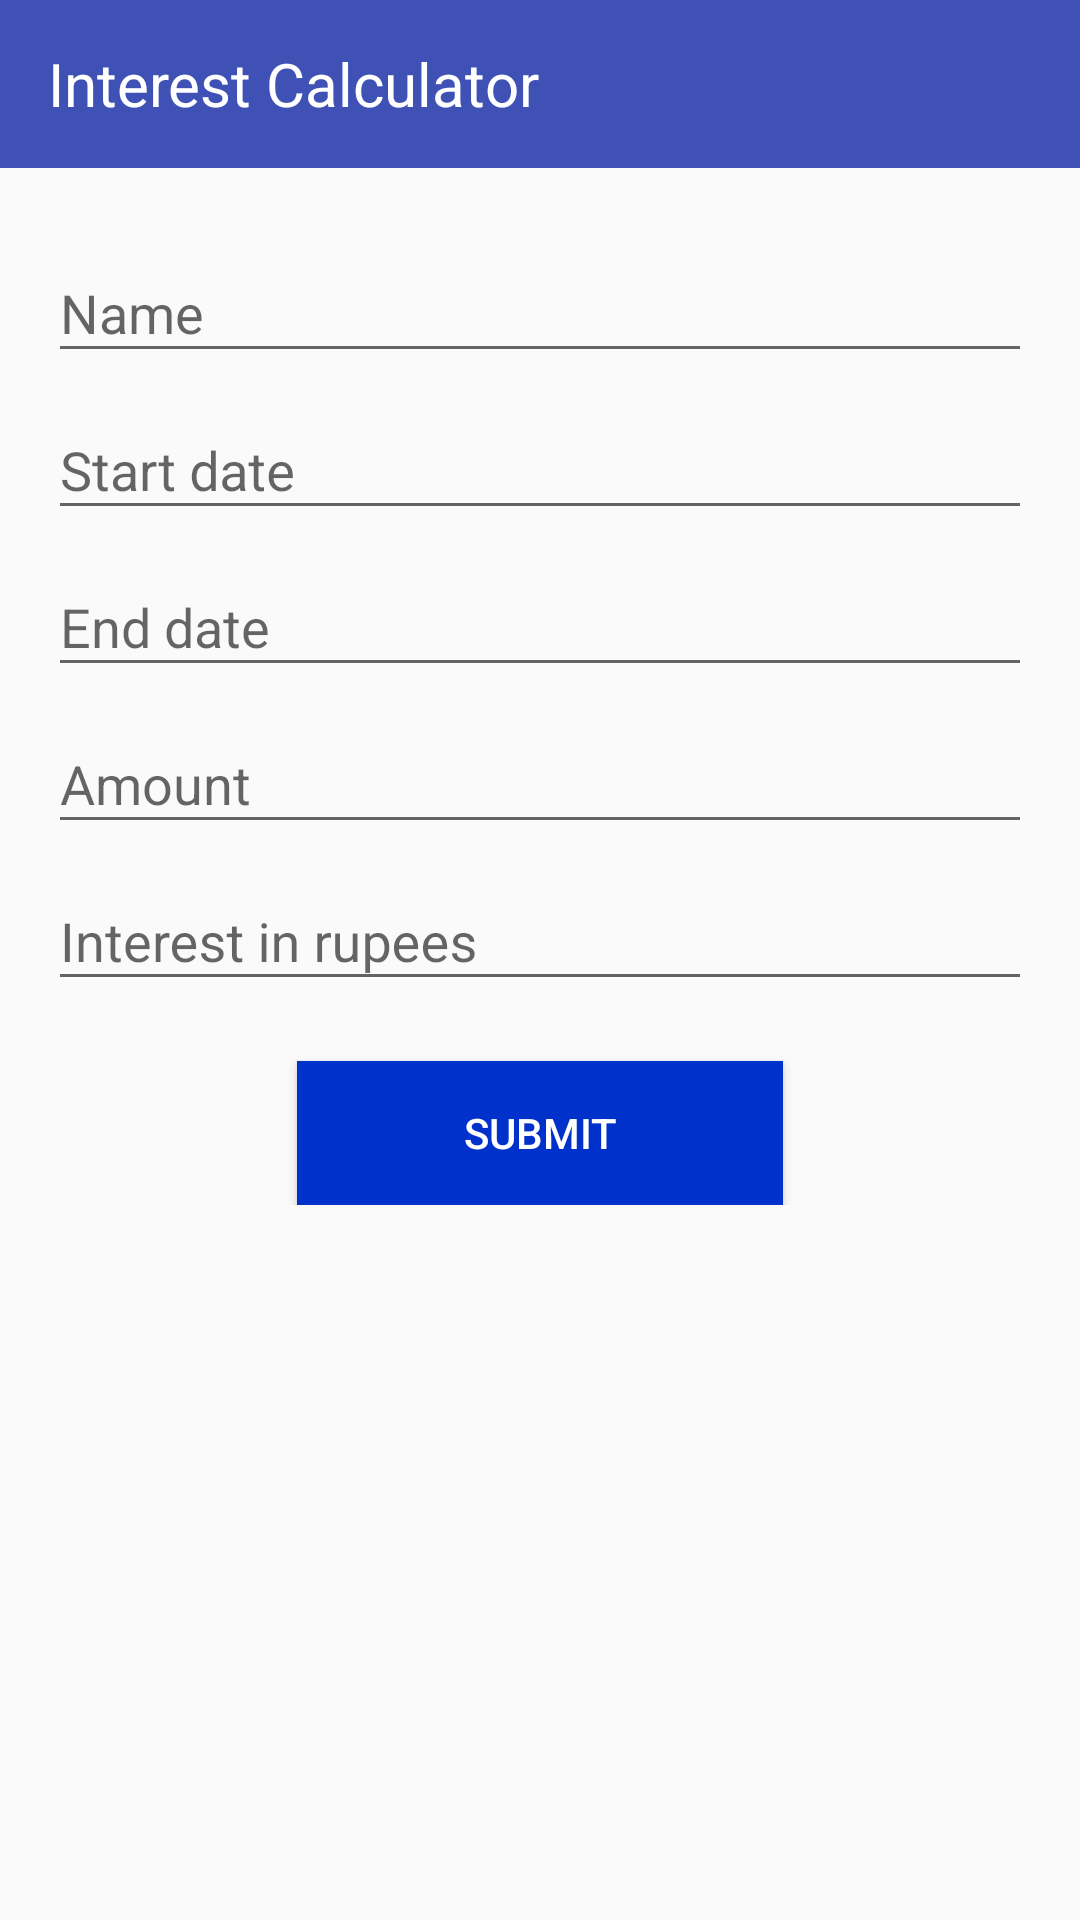

Write the Android layout XML for this screen, with the resource values it uses.
<!-- AndroidManifest.xml: application theme AppTheme -->
<!-- res/layout/activity_main.xml -->
<?xml version="1.0" encoding="utf-8"?>
<LinearLayout xmlns:android="http://schemas.android.com/apk/res/android"
    android:layout_width="match_parent"
    android:layout_height="wrap_content"
    android:orientation="vertical">

    <include layout="@layout/content_toolbar"/>

    <ScrollView
        android:layout_width="match_parent"
        android:layout_height="match_parent">

        <LinearLayout
            android:layout_width="match_parent"
            android:layout_height="400dp"
            android:orientation="vertical"
            android:padding="16dp">

            <android.support.design.widget.TextInputLayout
                android:layout_width="match_parent"
                android:layout_height="wrap_content">

                <android.support.design.widget.TextInputEditText
                    android:id="@+id/et_name"
                    android:layout_width="match_parent"
                    android:layout_height="wrap_content"
                    android:layout_marginTop="20dp"
                    android:hint="@string/name"
                    android:inputType="textPersonName" />
            </android.support.design.widget.TextInputLayout>

            <android.support.design.widget.TextInputLayout
                android:id="@+id/startdatelayout"
                android:layout_width="match_parent"
                android:layout_height="wrap_content">

                <android.support.design.widget.TextInputEditText
                    android:id="@+id/et_Date"
                    android:layout_width="match_parent"
                    android:layout_height="wrap_content"
                    android:clickable="true"
                    android:editable="false"
                    android:hint="Start date" />
            </android.support.design.widget.TextInputLayout>

            <android.support.design.widget.TextInputLayout
                android:id="@+id/enddatelayout"
                android:layout_width="match_parent"
                android:layout_height="wrap_content">

                <android.support.design.widget.TextInputEditText
                    android:id="@+id/et_Date2"
                    android:layout_width="match_parent"
                    android:layout_height="wrap_content"
                    android:hint="End date"/>
            </android.support.design.widget.TextInputLayout>

            <android.support.design.widget.TextInputLayout
                android:layout_width="match_parent"
                android:layout_height="wrap_content">

                <android.support.design.widget.TextInputEditText
                    android:id="@+id/et_principal"
                    android:layout_width="match_parent"
                    android:layout_height="wrap_content"
                    android:hint="Amount"
                    android:inputType="numberDecimal" />
            </android.support.design.widget.TextInputLayout>

            <android.support.design.widget.TextInputLayout
                android:layout_width="match_parent"
                android:layout_height="wrap_content">

                <android.support.design.widget.TextInputEditText
                    android:id="@+id/et_rate"
                    android:layout_width="match_parent"
                    android:layout_height="wrap_content"
                    android:hint="Interest in rupees"
                    android:inputType="numberDecimal" />
            </android.support.design.widget.TextInputLayout>

            
            
            
            
            
            

            <Button
                android:id="@+id/btn_submit"
                android:layout_width="162dp"
                android:layout_height="wrap_content"
                android:layout_gravity="center_horizontal"
                android:layout_marginTop="20dp"
                android:background="#0031ca"
                android:text="@string/submit"
                android:textColor="#ffffff" />

        </LinearLayout>
    </ScrollView>
</LinearLayout>
<!-- res/layout/content_toolbar.xml (included above) -->
<?xml version="1.0" encoding="utf-8"?>

<android.support.v7.widget.Toolbar
    xmlns:android="http://schemas.android.com/apk/res/android"
    android:layout_width="match_parent"
    android:layout_height="wrap_content"
    android:gravity="center_vertical"
    android:orientation="horizontal"
    android:id="@+id/toolbar"
    android:popupTheme="@style/ThemeOverlay.AppCompat.Light"
    android:background="@color/colorPrimary">

    
        
        
        
        
        

    <TextView
        android:text="@string/app_name"
        android:layout_width="match_parent"
        android:layout_height="wrap_content"
        android:textColor="#FFFFFF"
        android:textSize="20sp"
        android:ellipsize="end"
        android:lines="1" />
</android.support.v7.widget.Toolbar>
<!-- resources referenced by this layout -->
<resources>
  <color name="colorPrimary">#3F51B5</color>
  <!-- drawable currency: png bitmap (drawable-v24, 24707 bytes) -->
  <string name="app_name">Interest Calculator</string>
  <string name="name">Name</string>
  <string name="submit">Submit</string>
  <style name="AppTheme" parent="Theme.AppCompat.Light.NoActionBar">
          
          <item name="colorPrimary">@color/colorPrimary</item>
          <item name="colorPrimaryDark">@color/colorPrimaryDark</item>
          <item name="colorAccent">@color/colorAccent</item>
      </style>
  <color name="colorPrimaryDark">#303F9F</color>
  <color name="colorAccent">#40bcff</color>
</resources>
